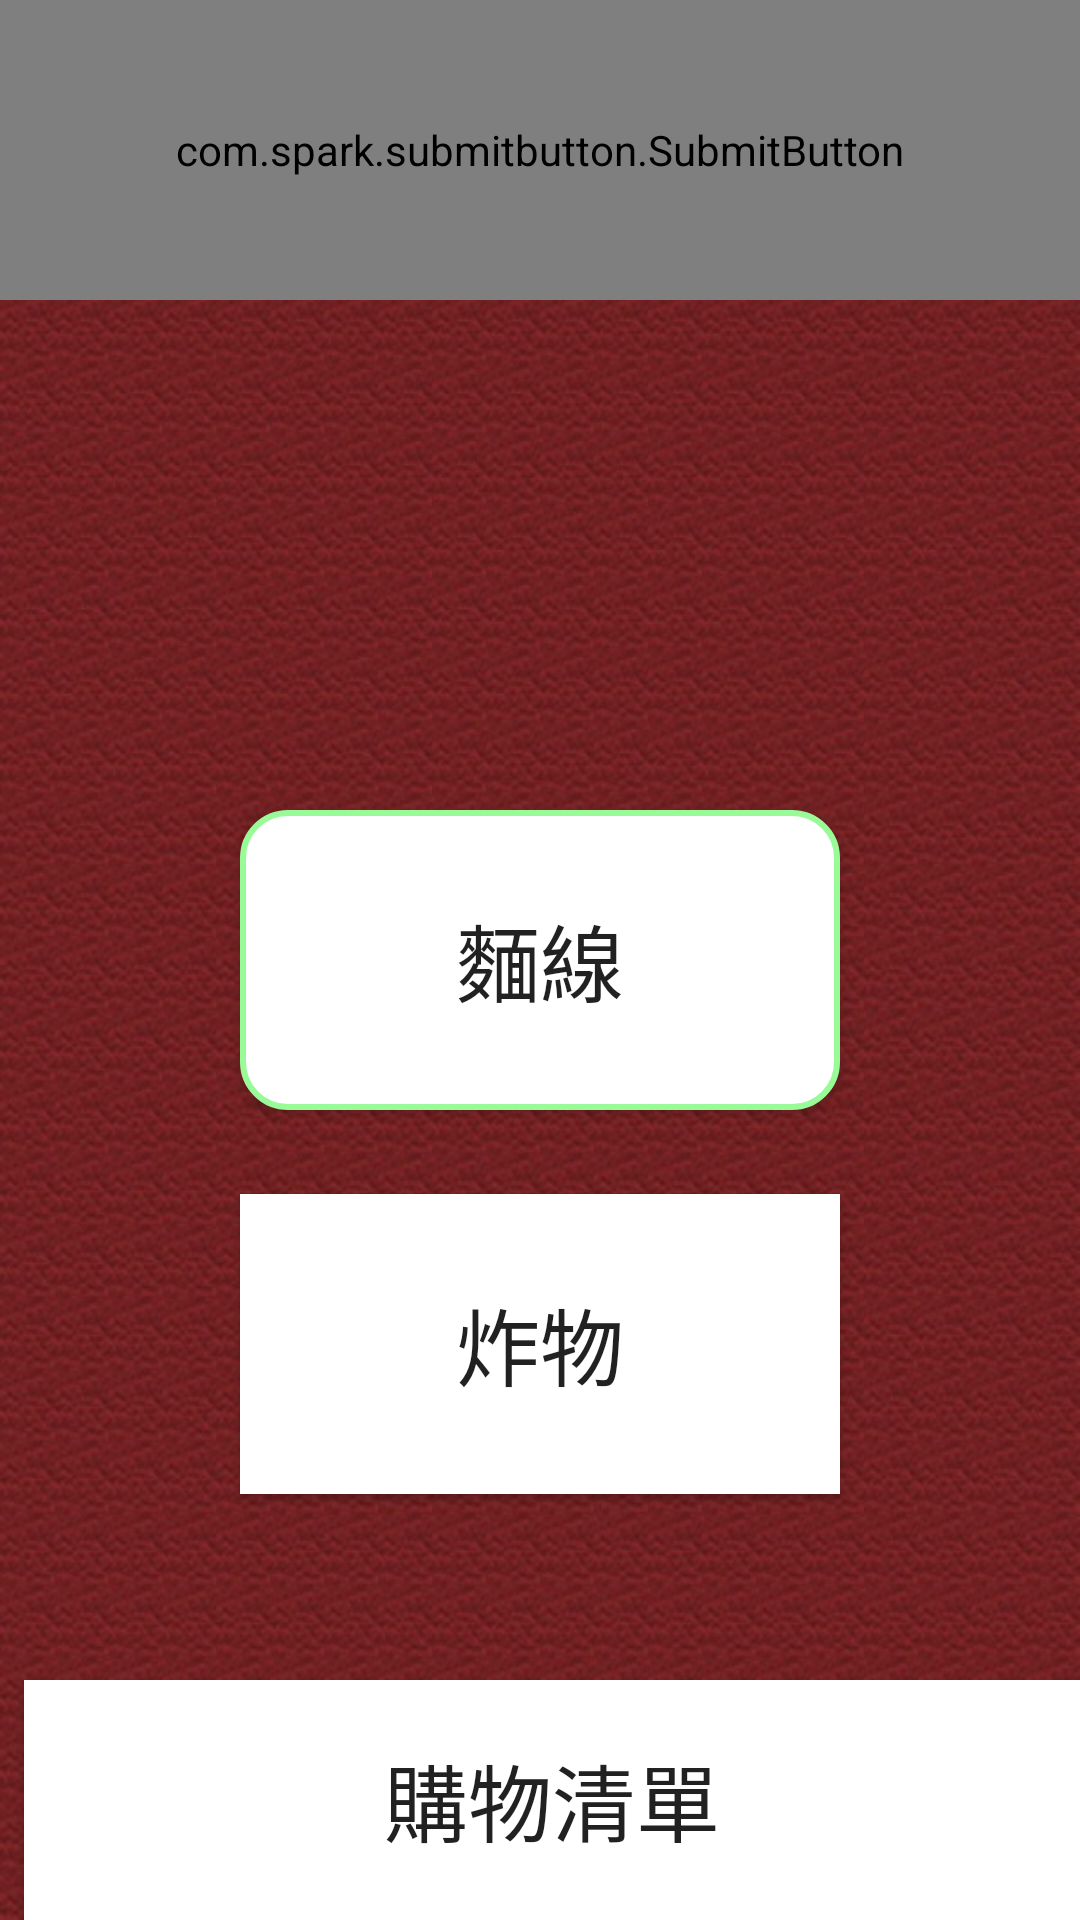

Here is an Android app screen rendered from its layout file. Give the layout XML and the strings, colors and styles it references.
<!-- AndroidManifest.xml: activity theme AppTheme.NoActionBar -->
<!-- res/layout/activity_order.xml -->
<?xml version="1.0" encoding="utf-8"?>
<RelativeLayout
        android:background="@mipmap/bag"
        xmlns:android="http://schemas.android.com/apk/res/android"
        xmlns:app="http://schemas.android.com/apk/res-auto"
        xmlns:tools="http://schemas.android.com/tools"
        android:layout_width="match_parent"
        android:layout_height="match_parent"
        tools:context="com.student.student_order_2.OrderActivity"
        android:orientation="vertical">
    <RelativeLayout
            android:layout_alignParentTop="true"
            android:layout_width="match_parent"
            android:layout_height="100dp"
            android:orientation="horizontal"
            >

        <com.spark.submitbutton.SubmitButton
                android:id="@+id/settingbtn"
                android:text="設定"
                android:textSize="15dp"
                android:layout_width="match_parent"
                android:layout_height="match_parent"
                android:textColor="@color/gray"
                app:sub_btn_background="@color/white"
                app:sub_btn_line_color="@color/green" />
        <com.spark.submitbutton.SubmitButton
                android:layout_alignParentRight="true"
                android:text="購物紀錄"
                android:textSize="15dp"
                android:layout_width="match_parent"
                android:layout_height="match_parent"
                android:textColor="@color/gray"
                app:sub_btn_background="@color/white"
                app:sub_btn_duration="30"
                app:sub_btn_line_color="@color/green"
                app:sub_btn_ripple_color="@color/green"
                app:sub_btn_tick_color="@color/white" />
    </RelativeLayout>

    <Button

            android:text="麵線"
            android:textSize="28dp"
            android:background="@drawable/buttoonstyle"
            android:id="@+id/food1"
            android:layout_centerInParent="true"
            android:layout_width="200dp"
            android:layout_height="100dp"
            ></Button>

    <Button
            android:id="@+id/food2"
            android:text="炸物"
            android:textSize="28dp"
            android:background="#ffffff"

            android:layout_marginTop="28dp"
            android:layout_below="@+id/food1"
            android:layout_centerInParent="true"
            android:layout_width="200dp"
            android:layout_height="100dp"
            ></Button>

    <LinearLayout
            android:layout_alignParentBottom="true"
            android:layout_width="match_parent"
            android:layout_height="80dp"
            android:orientation="horizontal"
            >
        <Button
                android:visibility="gone"
                android:text="餐點"
                android:textSize="28dp"
                android:layout_marginRight="8dp"
                android:background="#33FFFF	"

                android:layout_weight="4"
                android:layout_width="match_parent"
                android:layout_height="match_parent"
                ></Button>
        <Button
                android:id="@+id/orderbtn"
                android:text="購物清單"
                android:textSize="28dp"
                android:layout_marginLeft="8dp"
                android:background="#ffffff"
                android:layout_weight="6"
                android:layout_width="match_parent"
                android:layout_height="match_parent"
                ></Button>
    </LinearLayout>
</RelativeLayout>
<!-- resources referenced by this layout -->
<resources>
  <color name="gray">#627676</color>
  <color name="green">#00ff00</color>
  <color name="white">#ffffff</color>
  <!-- drawable buttoonstyle (drawable) -->
  <?xml version="1.0" encoding="utf-8"?>
  <selector xmlns:android="http://schemas.android.com/apk/res/android">
  
      
      <item android:state_pressed="true">
          
          <shape android:shape="rectangle">
              
              <corners android:radius="15dip" />
              
              <stroke android:width="1dip" android:color="@color/button_click" />
              
              <gradient android:angle="-90" android:startColor="@color/button_click" android:endColor="@color/button_click"  />
          </shape>
      </item>
  
      
      <item android:color="@color/button">
          <shape android:shape="rectangle"  >
              <corners android:radius="15dip" />
              <stroke android:width="2dp" android:color="@color/button_click" />
              <gradient android:angle="-90" android:startColor="@color/button" android:endColor="@color/button"  />
          </shape>
      </item>
  
  </selector>
  <!-- mipmap bag: jpeg bitmap (mipmap-xhdpi, 121891 bytes) -->
  <style name="AppTheme.NoActionBar">
          <item name="windowActionBar">false</item>
          <item name="windowNoTitle">true</item>
      </style>
  <color name="button_click">#98FB98</color>
  <color name="button">#ffffff</color>
</resources>
